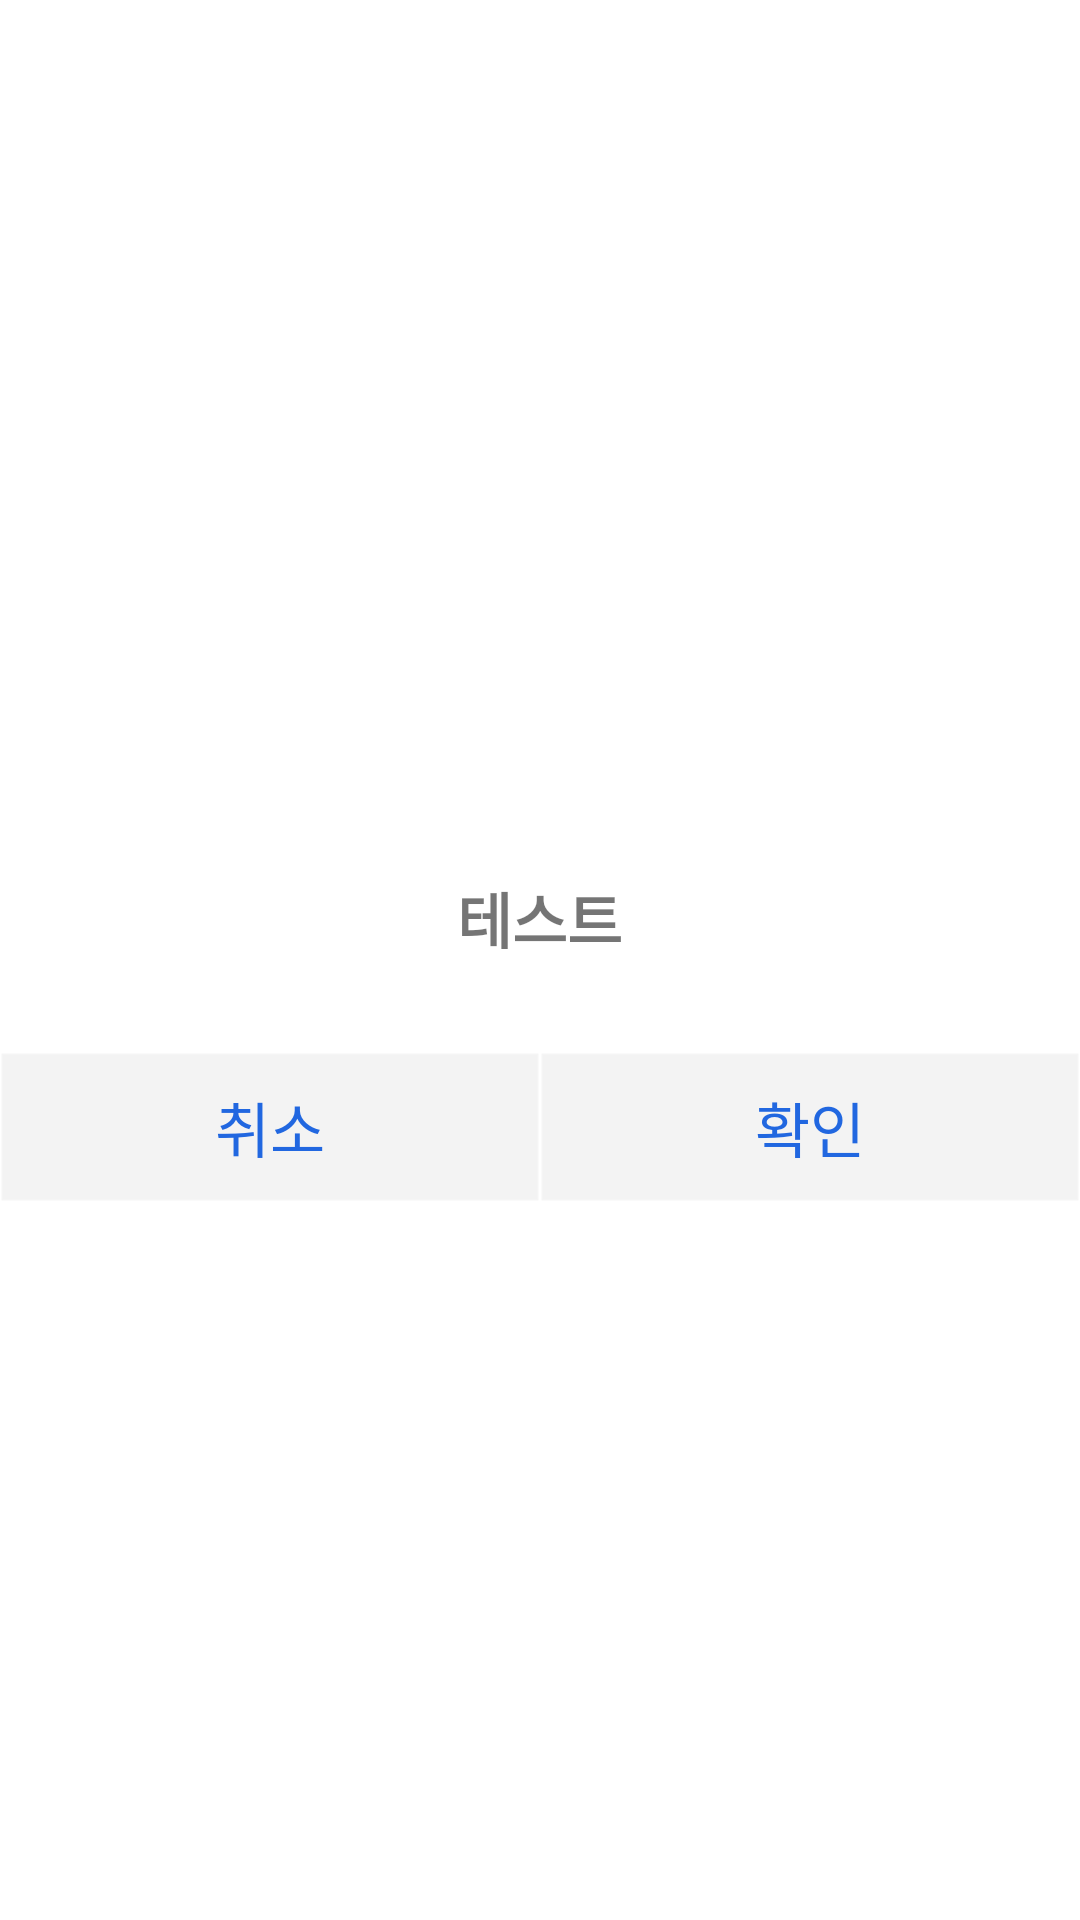

Write the Android layout XML for this screen, with the resource values it uses.
<!-- AndroidManifest.xml: application theme AppTheme -->
<!-- res/layout/custom_dialog.xml -->
<?xml version="1.0" encoding="utf-8"?>
<layout xmlns:android="http://schemas.android.com/apk/res/android"
    xmlns:app="http://schemas.android.com/apk/res-auto">

    <RelativeLayout
        android:layout_width="match_parent"
        android:layout_height="match_parent">

        <LinearLayout
            android:layout_centerInParent="true"
            android:layout_width="match_parent"
            android:layout_height="wrap_content"
            android:gravity="center"
            android:orientation="vertical"
            android:background="@drawable/custom_dialog">

            <TextView
                android:id="@+id/text_view"
                android:layout_width="wrap_content"
                android:layout_height="wrap_content"
                android:layout_marginTop="52dp"
                android:text="@string/test"
                android:textAlignment="center"
                android:textSize="20sp"
                android:textStyle="bold" />

            <androidx.constraintlayout.widget.ConstraintLayout
                android:layout_width="match_parent"
                android:layout_height="wrap_content"
                android:layout_marginTop="30dp">

                <TextView
                    android:id="@+id/text_ok"
                    android:layout_width="0dp"
                    android:layout_height="50dp"
                    android:background="@drawable/dialog_button"
                    android:gravity="center"
                    android:text="@string/ok"
                    android:textColor="#2167E0"
                    android:textSize="20sp"
                    app:layout_constraintBottom_toBottomOf="parent"
                    app:layout_constraintEnd_toEndOf="parent"
                    app:layout_constraintStart_toEndOf="@+id/text_cancel"
                    app:layout_constraintTop_toTopOf="parent"
                    android:clickable="true"/>

                <TextView
                    android:id="@+id/text_cancel"
                    android:layout_width="0dp"
                    android:layout_height="50dp"
                    android:background="@drawable/dialog_button"
                    android:gravity="center"
                    android:text="@string/cancel"
                    android:textColor="#2167E0"
                    android:textSize="20sp"
                    app:layout_constraintBottom_toBottomOf="parent"
                    app:layout_constraintEnd_toStartOf="@+id/text_ok"
                    app:layout_constraintStart_toStartOf="parent"
                    app:layout_constraintTop_toTopOf="parent"
                    android:clickable="true"/>
            </androidx.constraintlayout.widget.ConstraintLayout>
        </LinearLayout>
    </RelativeLayout>
</layout>
<!-- resources referenced by this layout -->
<resources>
  <!-- drawable custom_dialog (drawable) -->
  <?xml version="1.0" encoding="utf-8"?>
  <layer-list xmlns:android="http://schemas.android.com/apk/res/android">
      <item
          android:bottom="1dp"
          android:left="1dp"
          android:right="1dp"
          android:top="1dp">
          <shape android:shape="rectangle">
              <solid
                  android:color="#ffffff"/>
              <corners android:radius="10dip"/>
          </shape>
      </item>
  </layer-list>
  <!-- drawable dialog_button (drawable) -->
  <?xml version="1.0" encoding="utf-8"?>
  <shape xmlns:android="http://schemas.android.com/apk/res/android"
      android:shape="rectangle">
      <solid android:color="#0C000000"/>
      <stroke android:width="1dp" android:color="#2DFFFFFF" />
  </shape>
  <string name="cancel">취소</string>
  <string name="ok">확인</string>
  <string name="test">테스트</string>
  <style name="AppTheme" parent="Theme.MaterialComponents.DayNight.NoActionBar">
          <item name="colorPrimary">@color/colorPrimary</item>
          <item name="colorPrimaryDark">@color/colorPrimaryDark</item>
          <item name="colorAccent">@color/colorAccent</item>
      </style>
  <color name="colorPrimary">#2167E0</color>
  <color name="colorPrimaryDark">#7F7F7F</color>
  <color name="colorAccent">#D81B60</color>
</resources>
